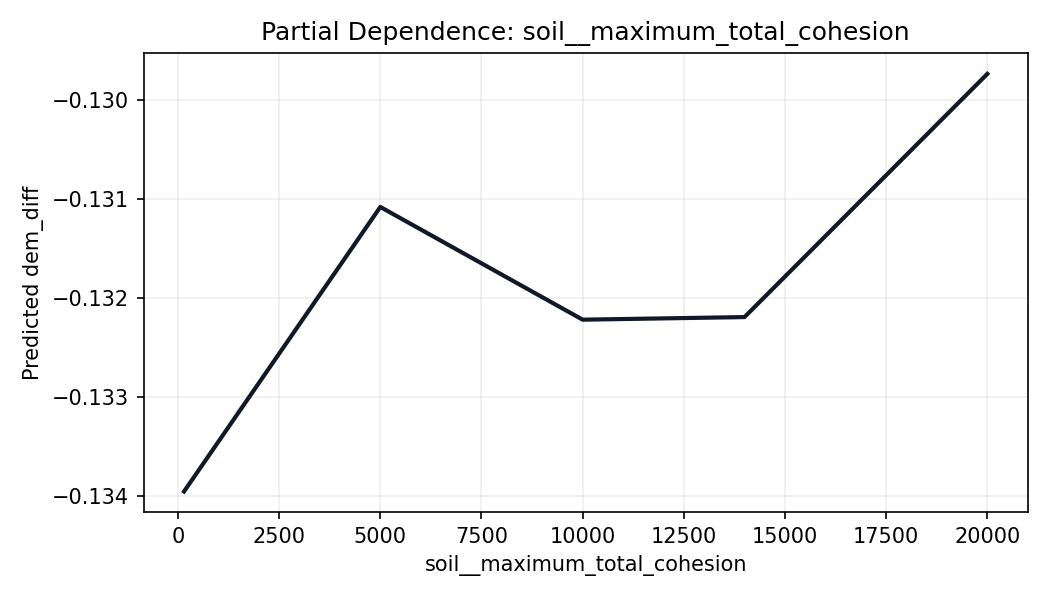

The file beside this chart, header and first rows:
soil__maximum_total_cohesion, prediction
150.0, -0.134
5000, -0.1311
10000, -0.1322
14000, -0.1322
20000, -0.1297
